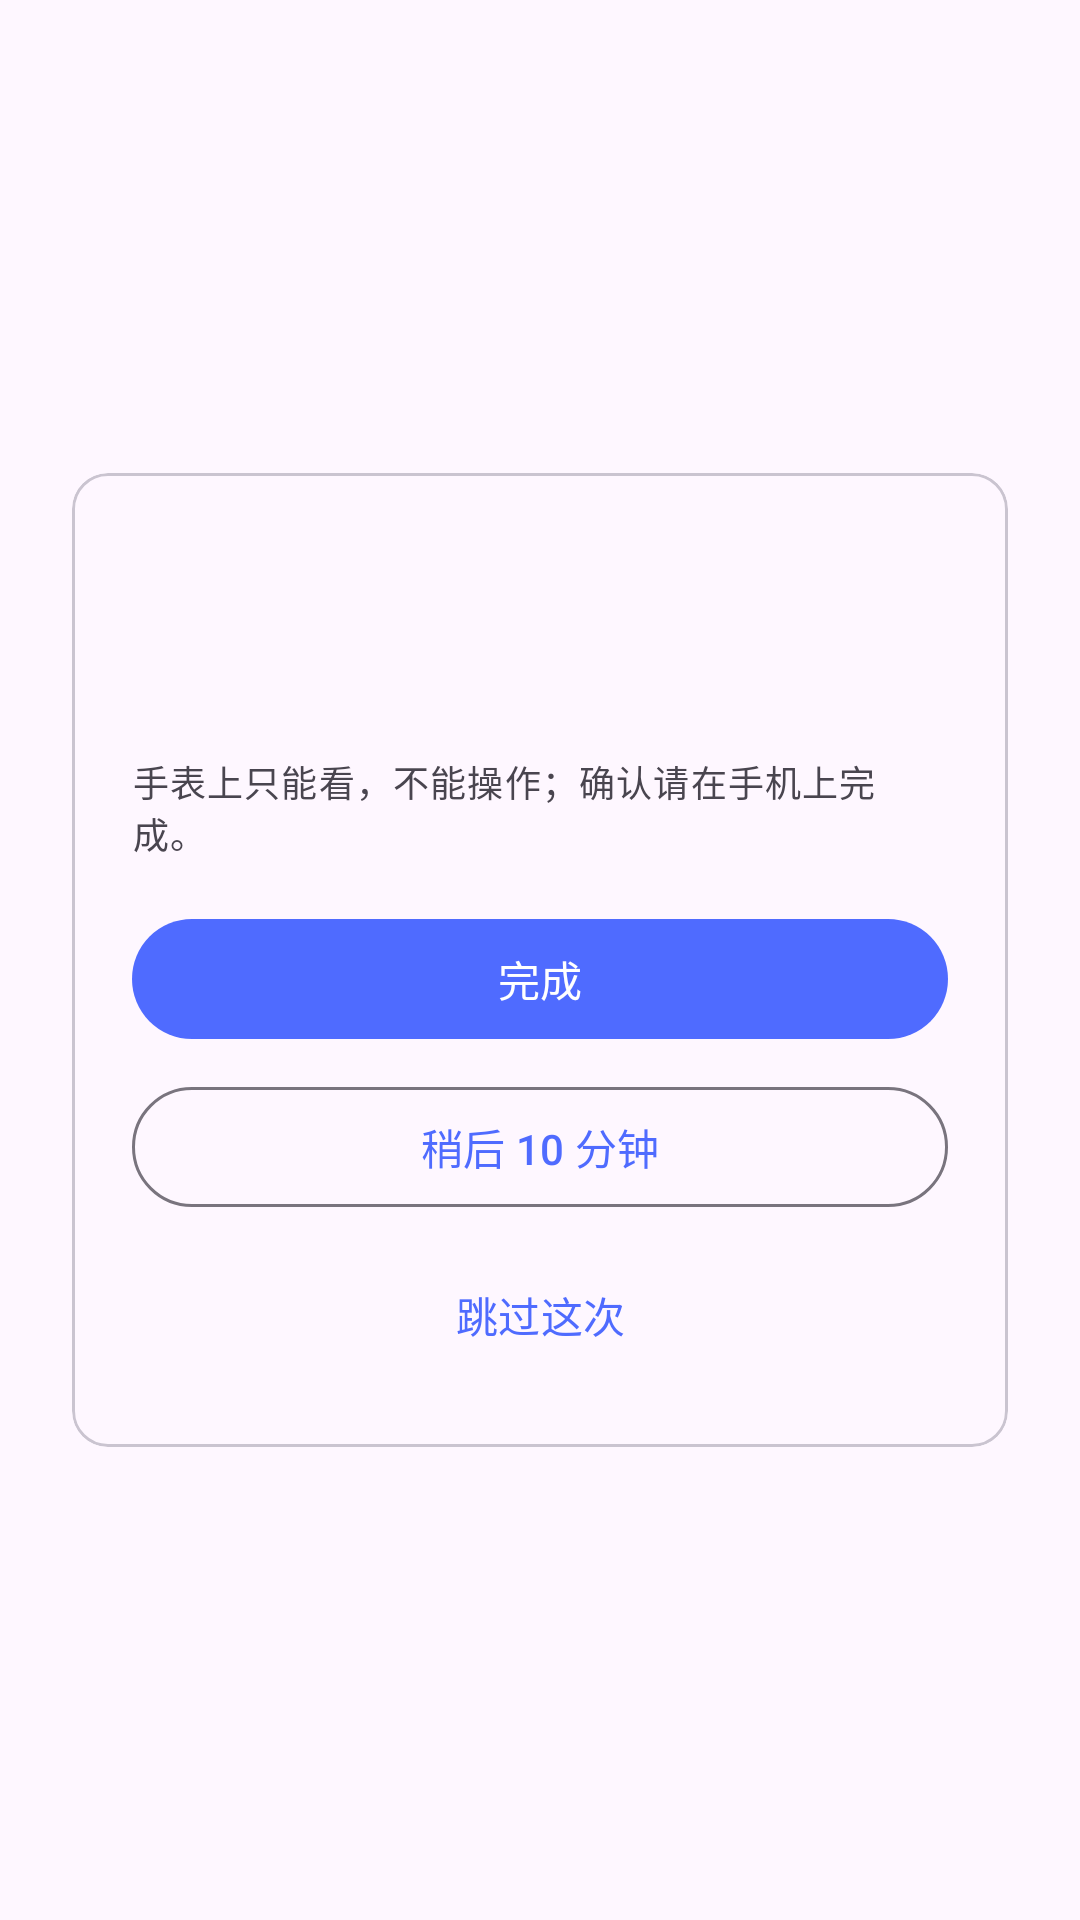

Reconstruct the res/layout file that produces this screen, plus the resources it refers to.
<!-- AndroidManifest.xml: activity theme Theme.WatchHub -->
<!-- res/layout/activity_reminder_nudge.xml -->
<?xml version="1.0" encoding="utf-8"?>
<LinearLayout xmlns:android="http://schemas.android.com/apk/res/android"
    android:layout_width="match_parent"
    android:layout_height="match_parent"
    android:gravity="center"
    android:orientation="vertical"
    android:padding="24dp">

    <com.google.android.material.card.MaterialCardView
        android:layout_width="match_parent"
        android:layout_height="wrap_content">

        <LinearLayout
            android:layout_width="match_parent"
            android:layout_height="wrap_content"
            android:orientation="vertical"
            android:padding="20dp">

            <TextView
                android:id="@+id/title"
                android:layout_width="match_parent"
                android:layout_height="wrap_content"
                android:textAppearance="?attr/textAppearanceHeadlineSmall" />

            <TextView
                android:id="@+id/body"
                android:layout_width="match_parent"
                android:layout_height="wrap_content"
                android:layout_marginTop="8dp"
                android:textAppearance="?attr/textAppearanceBodyLarge" />

            <TextView
                android:layout_width="match_parent"
                android:layout_height="wrap_content"
                android:layout_marginTop="12dp"
                android:text="@string/nudge_watch_hint"
                android:textAppearance="@style/TextAppearance.WatchHub.Caption" />

            <com.google.android.material.button.MaterialButton
                android:id="@+id/btn_complete"
                android:layout_width="match_parent"
                android:layout_height="wrap_content"
                android:layout_marginTop="16dp"
                android:text="@string/nudge_complete" />

            <com.google.android.material.button.MaterialButton
                android:id="@+id/btn_snooze"
                style="@style/Widget.Material3.Button.OutlinedButton"
                android:layout_width="match_parent"
                android:layout_height="wrap_content"
                android:layout_marginTop="8dp"
                android:text="@string/nudge_snooze" />

            <com.google.android.material.button.MaterialButton
                android:id="@+id/btn_skip"
                style="@style/Widget.Material3.Button.TextButton"
                android:layout_width="match_parent"
                android:layout_height="wrap_content"
                android:layout_marginTop="8dp"
                android:text="@string/nudge_skip" />
        </LinearLayout>
    </com.google.android.material.card.MaterialCardView>
</LinearLayout>
<!-- resources referenced by this layout -->
<resources>
  <string name="nudge_complete">完成</string>
  <string name="nudge_skip">跳过这次</string>
  <string name="nudge_snooze">稍后 10 分钟</string>
  <string name="nudge_watch_hint">手表上只能看，不能操作；确认请在手机上完成。</string>
  <style name="TextAppearance.WatchHub.Caption" parent="TextAppearance.Material3.BodySmall">
          <item name="android:textColor">?attr/colorOnSurfaceVariant</item>
      </style>
  <style name="Theme.WatchHub" parent="Theme.Material3.DayNight.NoActionBar">
          <item name="colorPrimary">#4F6BFF</item>
          <item name="colorSecondary">#6C5CE7</item>
      </style>
</resources>
